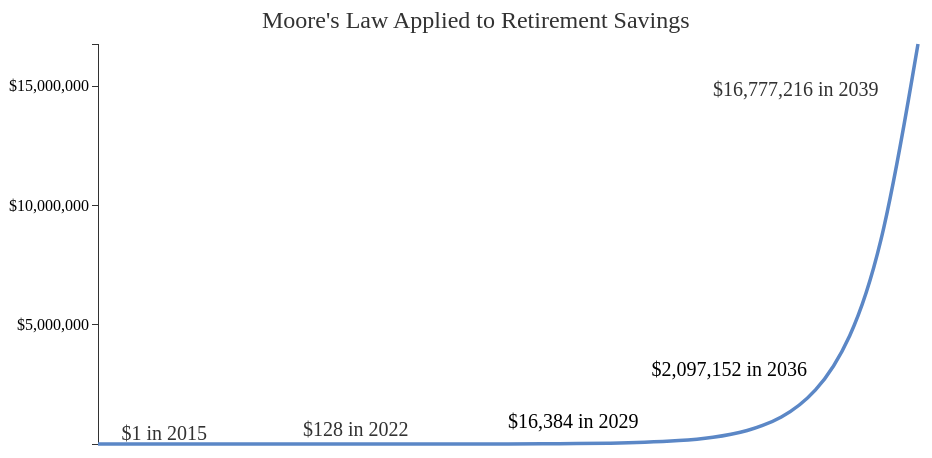
D3 v3 page, settled after 360 driven frames (6 s of simulated time); the page loaded 1 data file(s).



<!--Set the size of the visualization-->
var margin = {top: 50, right: 50, bottom: 50, left: 90},
    width = 960 - margin.left - margin.right,
    height = 500 - margin.top - margin.bottom;

<!--Format the date in years-->
var parseDate = d3.time.format("%Y").parse;

<!--Axes set to run width and height of visualization-->
var x = d3.time.scale()
    .range([0, width]);

var y = d3.scale.linear()
    .range([height, 0]);

<!--format axes, format 3 ticks on y axis with dollar signs and no decimals-->	
var formatValue = d3.format(",.0f");

var xAxis = d3.svg.axis()
    .scale(x)
    .orient("bottom");

var yAxis = d3.svg.axis()
    .scale(y)
    .orient("left")
	.ticks(3)
	.tickFormat(function(d) { return "$"+ formatValue(d)});

<!--Draw the line-->
var line = d3.svg.line()
	.interpolate("basis")
    .x(function(d) { return x(d.year); })
    .y(function(d) { return y(d.savings); });

<!--Add the svg item - basically, set up a canvas so we can draw the visualization-->
var svg = d3.select("body").append("svg")
    .attr("width", width + margin.left + margin.right)
    .attr("height", height + margin.top + margin.bottom)
  .append("g")
    .attr("transform", "translate(" + margin.left + "," + margin.top + ")");

<!--Tell d3 where to pull the data from-->
d3.tsv("retirementsavings.tsv", function(error, data) {
  data.forEach(function(d) {
    d.year = parseDate(d.year);
    d.savings = +d.savings;
  });

<!--set domain, or input range, for each axis-->
  x.domain(d3.extent(data, function(d) { return d.year; }));
  y.domain(d3.extent(data, function(d) { return d.savings; }));

<!--Don't show  X axis, it is too busy-->
  svg.append("g")
      .attr("class", "x axis")
      .attr("transform", "translate(0," + height + ")");
      //.call(xAxis);

<!-- Call, or show, y axis-->
  svg.append("g")
      .attr("class", "y axis")
      .call(yAxis);
	  
<!--Add a few text data points in place of X axis values-->	  
svg.append("text")
	  .attr("class", "text")
        .attr("y", height-(height*.06))
        .attr("x", width/35)
        .attr("dy", "1em")
		.attr("font-family", "garamond")
	 .attr("font-size", "20px")
        .style("text-anchor", "left")
		.style("fill","#323232")
        .text("$1 in 2015");
	  
	  svg.append("text")
        .attr("y", height-(height*.07))
        .attr("x", width/4)
        .attr("dy", "1em")
		.attr("font-family", "garamond")
	 .attr("font-size", "20px")
        .style("text-anchor", "left")
		.style("fill","#323232")
        .text("$128 in 2022");
		
		svg.append("text")
		.attr("y", height-(height*.09))
        .attr("x", 2*(width/4))
        .attr("dy", "1em")
		.attr("font-family", "garamond")
	 .attr("font-size", "20px")
        .style("text-anchor", "left")
		.style("fill","323232")
        .text("$16,384 in 2029");
		
		svg.append("text")
		.attr("y", height-(height*.22))
        .attr("x", 2.7*(width/4))
        .attr("dy", "1em")
		.attr("font-family", "garamond")
	 .attr("font-size", "20px")
        .style("text-anchor", "left")
		.style("fill","323232")
        .text("$2,097,152 in 2036");
	
		svg.append("text")
		.attr("y", height-(height*.92))
        .attr("x", 3.0*(width/4))
        .attr("dy", "1em")
		.attr("font-family", "garamond")
	 .attr("font-size", "20px")
        .style("text-anchor", "left")
		.style("fill","#323232")
        .text("$16,777,216 in 2039");

<!--Add chart title-->
		svg.append("text")
		.attr("y", height -(height*1.1))
        .attr("x", (width/5))
        .attr("dy", "1em")
		.attr("font-family", "garamond")
	 .attr("font-size", "24px")
        .style("text-anchor", "left")	
		.style("fill","#323232")
        .text("Moore's Law Applied to Retirement Savings");
		
<!--Draw the line-->
  svg.append("path")
      .datum(data)
      .attr("class", "line")
      .attr("d", line);
});



### data: retirementsavings.tsv
year	savings
2015	1
2016	2
2017	4
2018	8
2019	16
2020	32
2021	64
2022	128
2023	256
2024	512
2025	1024
2026	2048
2027	4096
2028	8192
2029	16384
2030	32768
2031	65536
2032	131072
2033	262144
2034	524288
2035	1048576
2036	2097152
2037	4194304
2038	8388608
2039	16777216